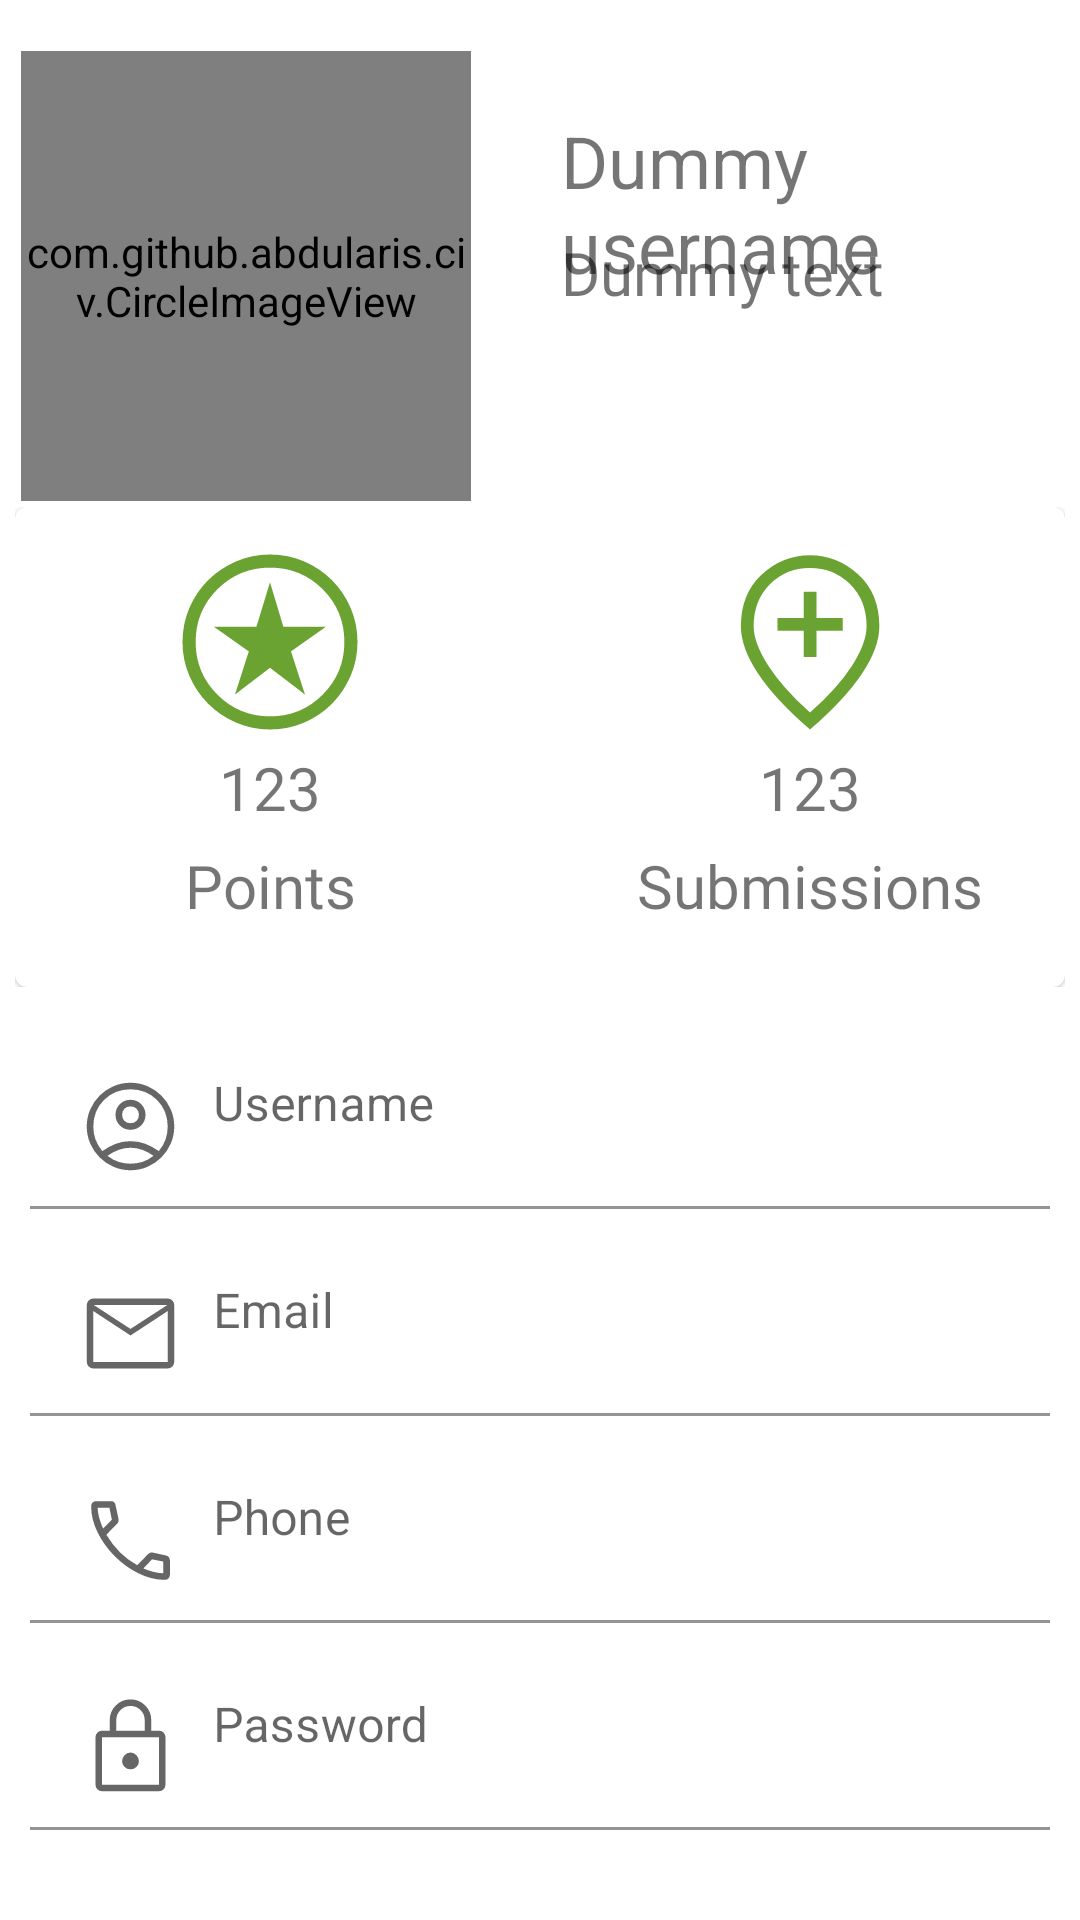

Reconstruct the res/layout file that produces this screen, plus the resources it refers to.
<!-- AndroidManifest.xml: application theme Theme.TimeSpotter -->
<!-- res/layout/fragment_profile.xml -->
<?xml version="1.0" encoding="utf-8"?>
<LinearLayout xmlns:android="http://schemas.android.com/apk/res/android"
    xmlns:app="http://schemas.android.com/apk/res-auto"
    xmlns:tools="http://schemas.android.com/tools"
    android:layout_width="match_parent"
    android:layout_height="match_parent"
    android:orientation="vertical"
    android:padding="5dp"
    tools:context=".Fragments.ProfileFragment">

    <RelativeLayout
        android:layout_width="match_parent"
        android:layout_height="wrap_content"
        android:layout_marginTop="10dp"
        android:padding="2dp">

        <com.github.abdularis.civ.CircleImageView
            android:id="@+id/profile_image"
            android:layout_width="150dp"
            android:layout_height="150dp"
            android:layout_centerVertical="true"
            android:src="@drawable/profile_dummy_image"
            app:highlightColor="@color/app_green"
            app:strokeColor="@color/app_green"
            app:strokeWidth="4dp" />

        <TextView
            android:id="@+id/profile_full_name"
            android:layout_width="wrap_content"
            android:layout_height="wrap_content"
            android:layout_centerVertical="true"
            android:layout_marginStart="30dp"
            android:layout_toEndOf="@id/profile_image"
            android:fontFamily="@font/bungee"
            android:includeFontPadding="false"
            android:text="@string/profile_full_name"
            android:textSize="20sp" />

        <TextView
            android:id="@+id/profile_username_textview"
            android:layout_width="wrap_content"
            android:layout_height="wrap_content"
            android:layout_below="@id/profile_full_name"
            android:layout_marginStart="30dp"
            android:layout_toEndOf="@id/profile_image"
            android:includeFontPadding="false"
            android:text="@string/profile_username"
            android:textSize="24sp" />
    </RelativeLayout>

    <LinearLayout
        android:layout_width="match_parent"
        android:layout_height="wrap_content"
        android:padding="0dp">

        <com.google.android.material.card.MaterialCardView
            android:layout_width="0dp"
            android:layout_height="160dp"
            android:layout_weight="1">

            <androidx.constraintlayout.widget.ConstraintLayout
                android:layout_width="match_parent"
                android:layout_height="match_parent"
                android:layout_marginTop="10dp">

                <ImageView
                    android:id="@+id/profile_rating_picture"
                    android:layout_width="70dp"
                    android:layout_height="70dp"
                    android:layout_marginStart="50dp"
                    android:contentDescription="@string/profile_star_picture"
                    android:src="@drawable/profile_stars"
                    app:layout_constraintStart_toStartOf="parent"
                    app:layout_constraintTop_toTopOf="parent" />

                <TextView
                    android:id="@+id/profile_pts"
                    android:layout_width="wrap_content"
                    android:layout_height="wrap_content"
                    android:fontFamily="@font/bungee"
                    android:text="@string/profile_pts"
                    android:textSize="20sp"
                    app:layout_constraintEnd_toEndOf="@+id/profile_rating_picture"
                    app:layout_constraintStart_toStartOf="@+id/profile_rating_picture"
                    app:layout_constraintTop_toBottomOf="@+id/profile_rating_picture" />

                <TextView
                    android:layout_width="wrap_content"
                    android:layout_height="wrap_content"
                    android:layout_below="@+id/profile_pts"
                    android:layout_marginBottom="15dp"
                    android:fontFamily="@font/bungee"
                    android:text="@string/profile_pts_count"
                    android:textSize="20sp"
                    app:layout_constraintBottom_toBottomOf="parent"
                    app:layout_constraintEnd_toEndOf="@+id/profile_pts"
                    app:layout_constraintStart_toStartOf="@+id/profile_pts"
                    app:layout_constraintTop_toBottomOf="@+id/profile_pts" />

                <ImageView
                    android:id="@+id/profile_submission_picture"
                    android:layout_width="70dp"
                    android:layout_height="70dp"
                    android:layout_marginEnd="50dp"
                    android:backgroundTint="@color/teal_700"
                    android:contentDescription="@string/profile_add_marker_pictur"
                    android:src="@drawable/submissions"
                    app:layout_constraintBottom_toBottomOf="@+id/profile_rating_picture"
                    app:layout_constraintEnd_toEndOf="parent"
                    app:layout_constraintTop_toTopOf="@+id/profile_rating_picture" />

                <TextView
                    android:id="@+id/profile_submissions"
                    android:layout_width="wrap_content"
                    android:layout_height="wrap_content"
                    android:fontFamily="@font/bungee"
                    android:text="@string/submissions_count"
                    android:textSize="20sp"
                    app:layout_constraintEnd_toEndOf="@id/profile_submission_picture"
                    app:layout_constraintStart_toStartOf="@id/profile_submission_picture"
                    app:layout_constraintTop_toBottomOf="@id/profile_submission_picture" />

                <TextView
                    android:layout_width="wrap_content"
                    android:layout_height="wrap_content"
                    android:layout_marginBottom="15dp"
                    android:fontFamily="@font/bungee"
                    android:text="@string/submissions_text"
                    android:textSize="20sp"
                    app:layout_constraintBottom_toBottomOf="parent"
                    app:layout_constraintEnd_toEndOf="@id/profile_submissions"
                    app:layout_constraintStart_toStartOf="@id/profile_submissions"
                    app:layout_constraintTop_toBottomOf="@id/profile_submissions" />
            </androidx.constraintlayout.widget.ConstraintLayout>
        </com.google.android.material.card.MaterialCardView>

    </LinearLayout>

    <LinearLayout
        android:layout_width="match_parent"
        android:layout_height="wrap_content"
        android:layout_marginTop="0dp"
        android:orientation="vertical"
        android:padding="5dp">

        <com.google.android.material.textfield.TextInputLayout
            android:id="@+id/profile_username"
            android:layout_width="match_parent"
            android:layout_height="wrap_content"
            android:background="@android:color/transparent"
            android:backgroundTint="@color/white"
            android:hint="@string/profile_username_hint"
            app:boxBackgroundColor="@android:color/transparent"
            app:boxStrokeColor="#20C114"
            app:hintTextColor="@color/black">

            <com.google.android.material.textfield.TextInputEditText
                android:layout_width="match_parent"
                android:layout_height="wrap_content"
                android:drawableStart="@drawable/user"
                android:drawablePadding="10dp"
                android:lines="1" />
        </com.google.android.material.textfield.TextInputLayout>

        <com.google.android.material.textfield.TextInputLayout
            android:id="@+id/profile_email"
            android:layout_width="match_parent"
            android:layout_height="wrap_content"
            android:background="@android:color/transparent"
            android:backgroundTint="@color/white"
            android:hint="@string/profile_email_hint"
            app:boxBackgroundColor="@android:color/transparent"
            app:boxStrokeColor="#20C114"
            app:hintTextColor="@color/black">

            <com.google.android.material.textfield.TextInputEditText
                android:layout_width="match_parent"
                android:layout_height="wrap_content"
                android:drawableStart="@drawable/email"
                android:drawablePadding="10dp"
                android:inputType="textEmailAddress"
                android:lines="1" />
        </com.google.android.material.textfield.TextInputLayout>

        <com.google.android.material.textfield.TextInputLayout
            android:id="@+id/profile_phone"
            android:layout_width="match_parent"
            android:layout_height="wrap_content"
            android:background="@android:color/transparent"
            android:backgroundTint="@color/white"
            android:hint="@string/profile_phone_hint"
            app:boxBackgroundColor="@android:color/transparent"
            app:boxStrokeColor="#20C114"
            app:hintTextColor="@color/black">

            <com.google.android.material.textfield.TextInputEditText
                android:layout_width="match_parent"
                android:layout_height="wrap_content"
                android:drawableStart="@drawable/phone"
                android:drawablePadding="10dp"
                android:inputType="phone"
                android:lines="1" />
        </com.google.android.material.textfield.TextInputLayout>

        <com.google.android.material.textfield.TextInputLayout
            android:id="@+id/profile_password"
            android:layout_width="match_parent"
            android:layout_height="wrap_content"
            android:background="@android:color/transparent"
            android:backgroundTint="@color/white"
            android:hint="@string/profile_password_hint"
            app:boxBackgroundColor="@android:color/transparent"
            app:boxStrokeColor="#20C114"
            app:hintTextColor="@color/black">

            <com.google.android.material.textfield.TextInputEditText
                android:layout_width="match_parent"
                android:layout_height="wrap_content"
                android:drawableStart="@drawable/password"
                android:drawablePadding="10dp" />
        </com.google.android.material.textfield.TextInputLayout>

        <LinearLayout
            android:layout_width="match_parent"
            android:layout_height="wrap_content"
            android:orientation="horizontal">

            <Button
                android:id="@+id/profile_update"
                android:layout_width="wrap_content"
                android:layout_height="wrap_content"
                android:layout_marginTop="15dp"
                android:layout_marginEnd="10dp"
                android:layout_weight="1"
                android:backgroundTint="#6BA333"
                android:fontFamily="@font/bungee"
                android:text="@string/profile_update_button_text" />

            <Button
                android:id="@+id/profile_logout"
                android:layout_width="wrap_content"
                android:layout_height="wrap_content"
                android:layout_marginStart="10dp"
                android:layout_marginTop="15dp"
                android:layout_weight="1"
                android:backgroundTint="#6BA333"
                android:fontFamily="@font/bungee"
                android:text="@string/profile_logout_button_text" />

        </LinearLayout>
    </LinearLayout>


</LinearLayout>
<!-- resources referenced by this layout -->
<resources>
  <color name="app_green">#6BA333</color>
  <color name="black">#FF000000</color>
  <color name="teal_700">#FF018786</color>
  <color name="white">#FFFFFFFF</color>
  <!-- drawable email (drawable) -->
  <vector xmlns:android="http://schemas.android.com/apk/res/android"
      android:width="35dp"
      android:height="35dp"
      android:viewportWidth="960"
      android:viewportHeight="960"
      android:tint="?attr/colorControlNormal">
    <path
        android:fillColor="@android:color/white"
        android:pathData="M140,800Q116,800 98,782Q80,764 80,740L80,220Q80,196 98,178Q116,160 140,160L820,160Q844,160 862,178Q880,196 880,220L880,740Q880,764 862,782Q844,800 820,800L140,800ZM480,498L140,275L140,740Q140,740 140,740Q140,740 140,740L820,740Q820,740 820,740Q820,740 820,740L820,275L480,498ZM480,438L816,220L145,220L480,438ZM140,275L140,220L140,220L140,275L140,740Q140,740 140,740Q140,740 140,740L140,740Q140,740 140,740Q140,740 140,740L140,275Z"/>
  </vector>
  <!-- drawable profile_stars (drawable) -->
  <vector xmlns:android="http://schemas.android.com/apk/res/android"
      android:width="80dp"
      android:height="80dp"
      android:viewportWidth="960"
      android:viewportHeight="960"
      android:tint="#6BA333">
    <path
        android:fillColor="@android:color/white"
        android:pathData="M320,720L480,598L640,720L576,523L736,410L541,410L480,207L418,410L223,410L383,523L320,720ZM480,880Q398,880 325,848.5Q252,817 197.5,762.5Q143,708 111.5,635Q80,562 80,480Q80,397 111.5,324Q143,251 197.5,197Q252,143 325,111.5Q398,80 480,80Q563,80 636,111.5Q709,143 763,197Q817,251 848.5,324Q880,397 880,480Q880,562 848.5,635Q817,708 763,762.5Q709,817 636,848.5Q563,880 480,880ZM480,820Q622,820 721,720.5Q820,621 820,480Q820,338 721,239Q622,140 480,140Q339,140 239.5,239Q140,338 140,480Q140,621 239.5,720.5Q339,820 480,820ZM480,480Q480,480 480,480Q480,480 480,480Q480,480 480,480Q480,480 480,480Q480,480 480,480Q480,480 480,480Q480,480 480,480Q480,480 480,480Z"/>
  </vector>
  <string name="profile_add_marker_pictur">profile_add_marker_pictur</string>
  <string name="profile_email_hint">Email</string>
  <string name="profile_full_name">Dummy text</string>
  <string name="profile_logout_button_text">Logout</string>
  <string name="profile_password_hint">Password</string>
  <string name="profile_phone_hint">Phone</string>
  <string name="profile_pts">123</string>
  <string name="profile_pts_count">Points</string>
  <string name="profile_star_picture">profile_star_picture</string>
  <string name="profile_update_button_text">Update</string>
  <string name="profile_username">Dummy username</string>
  <string name="profile_username_hint">Username</string>
  <string name="submissions_count">123</string>
  <string name="submissions_text">Submissions</string>
  <style name="Theme.TimeSpotter" parent="Theme.MaterialComponents.Light.NoActionBar">
          
          <item name="colorPrimary">@color/purple_500</item>
          <item name="colorPrimaryVariant">@color/purple_700</item>
          <item name="colorOnPrimary">@color/white</item>
          
          <item name="colorSecondary">@color/teal_200</item>
          <item name="colorSecondaryVariant">@color/teal_700</item>
          <item name="colorOnSecondary">@color/black</item>
          
          <item name="android:statusBarColor">?attr/colorPrimaryVariant</item>
          
      </style>
  <color name="purple_500">#FF6200EE</color>
  <color name="purple_700">#FF3700B3</color>
  <color name="teal_200">#FF03DAC5</color>
</resources>
